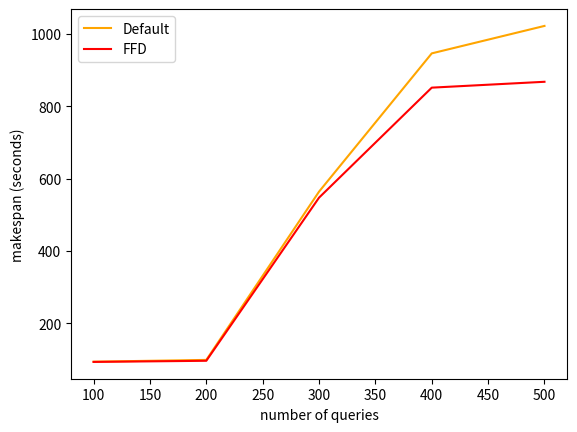

Reproduce this figure in Python.
import matplotlib.pyplot as plt
import numpy as np

x = [100,200,300,400,500]  # Generates 100 values from 0 to 10
y1 = [94.28, 99.17, 563.97, 946, 1021.83]               # First curve: sine function
y2 = [93.61, 96.76, 547.38, 851.32, 867.51]             # Second curve: cosine function

plt.plot(x, y1, label='Default', color='orange', linestyle='-')  # Plot first curve
plt.plot(x, y2, label='FFD', color='red', linestyle='-')  # Plot second curve

plt.xlabel('number of queries')
plt.ylabel('makespan (seconds)')
# plt.title('Doris Scheduling Result')
plt.legend()
plt.savefig('doris_scheduling_result.png')